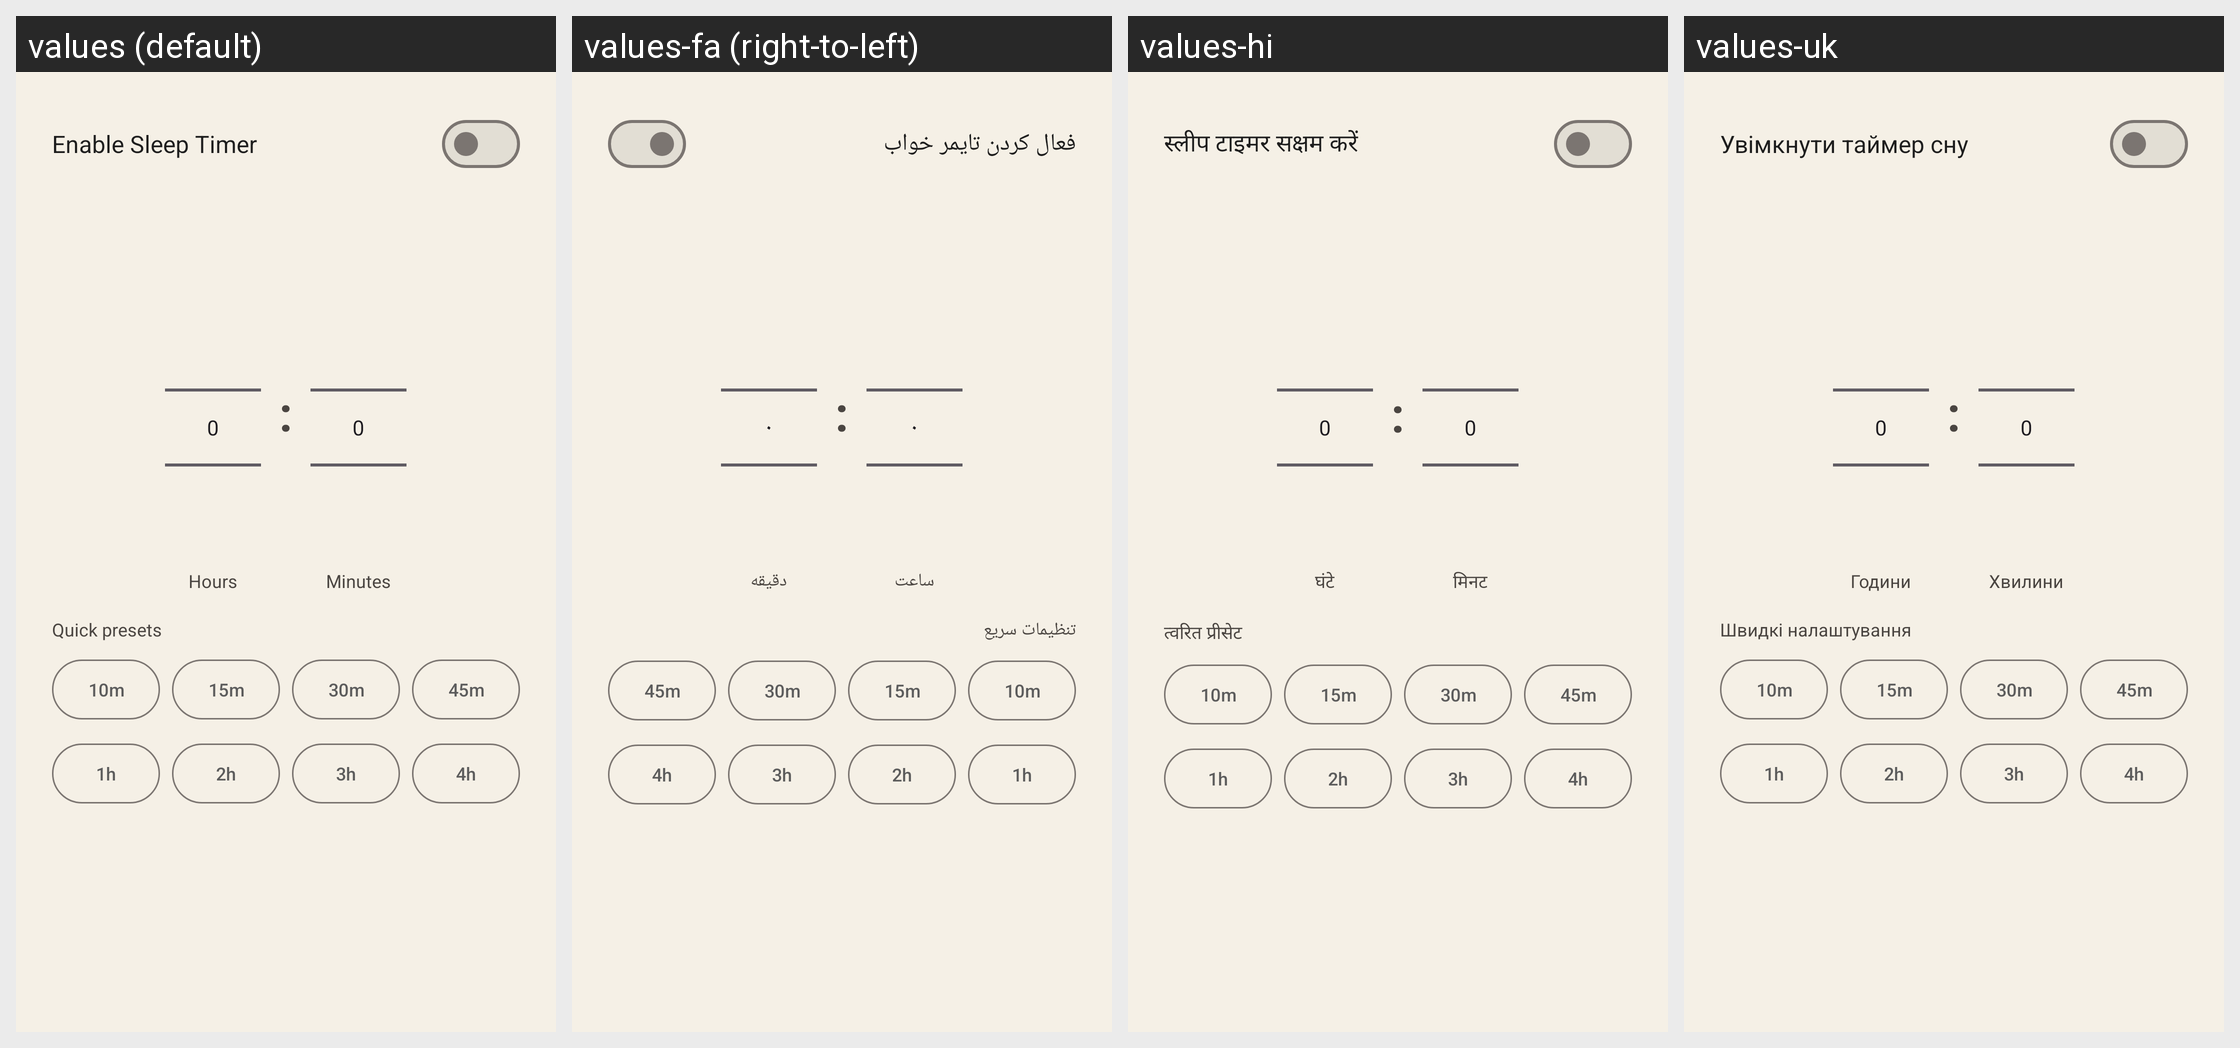

Translations of the strings shown on this Android screen, per locale in the grid:
Android screen res/layout/dialog_sleep_timer.xml rendered under 4 locales, left to right: values (default), values-fa (right-to-left), values-hi, values-uk. Device: Nexus 5 (rendered at 1080×1920; each locale shown at half size, 540×960, under a caption strip naming it); theme Theme.I2PRadio.
Other locales in the repository, not shown: values-ar, values-de, values-es, values-fr, values-it, values-ja, values-ko, values-my, values-pt, values-ru, values-tr, values-vi, values-zh.
Strings drawn on this screen, with the default value and each locale's value (text and hints the layout hard-codes, and strings that could not be matched under every locale, appear in the picture but are not listed):

settings_sleep_timer_enable
  values: Enable Sleep Timer
  values-fa: فعال کردن تایمر خواب
  values-hi: स्लीप टाइमर सक्षम करें
  values-uk: Увімкнути таймер сну

settings_sleep_timer_hours_label
  values: Hours
  values-fa: ساعت
  values-hi: घंटे
  values-uk: Години

settings_sleep_timer_minutes_label
  values: Minutes
  values-fa: دقیقه
  values-hi: मिनट
  values-uk: Хвилини

settings_sleep_timer_presets
  values: Quick presets
  values-fa: تنظیمات سریع
  values-hi: त्वरित प्रीसेट
  values-uk: Швидкі налаштування
